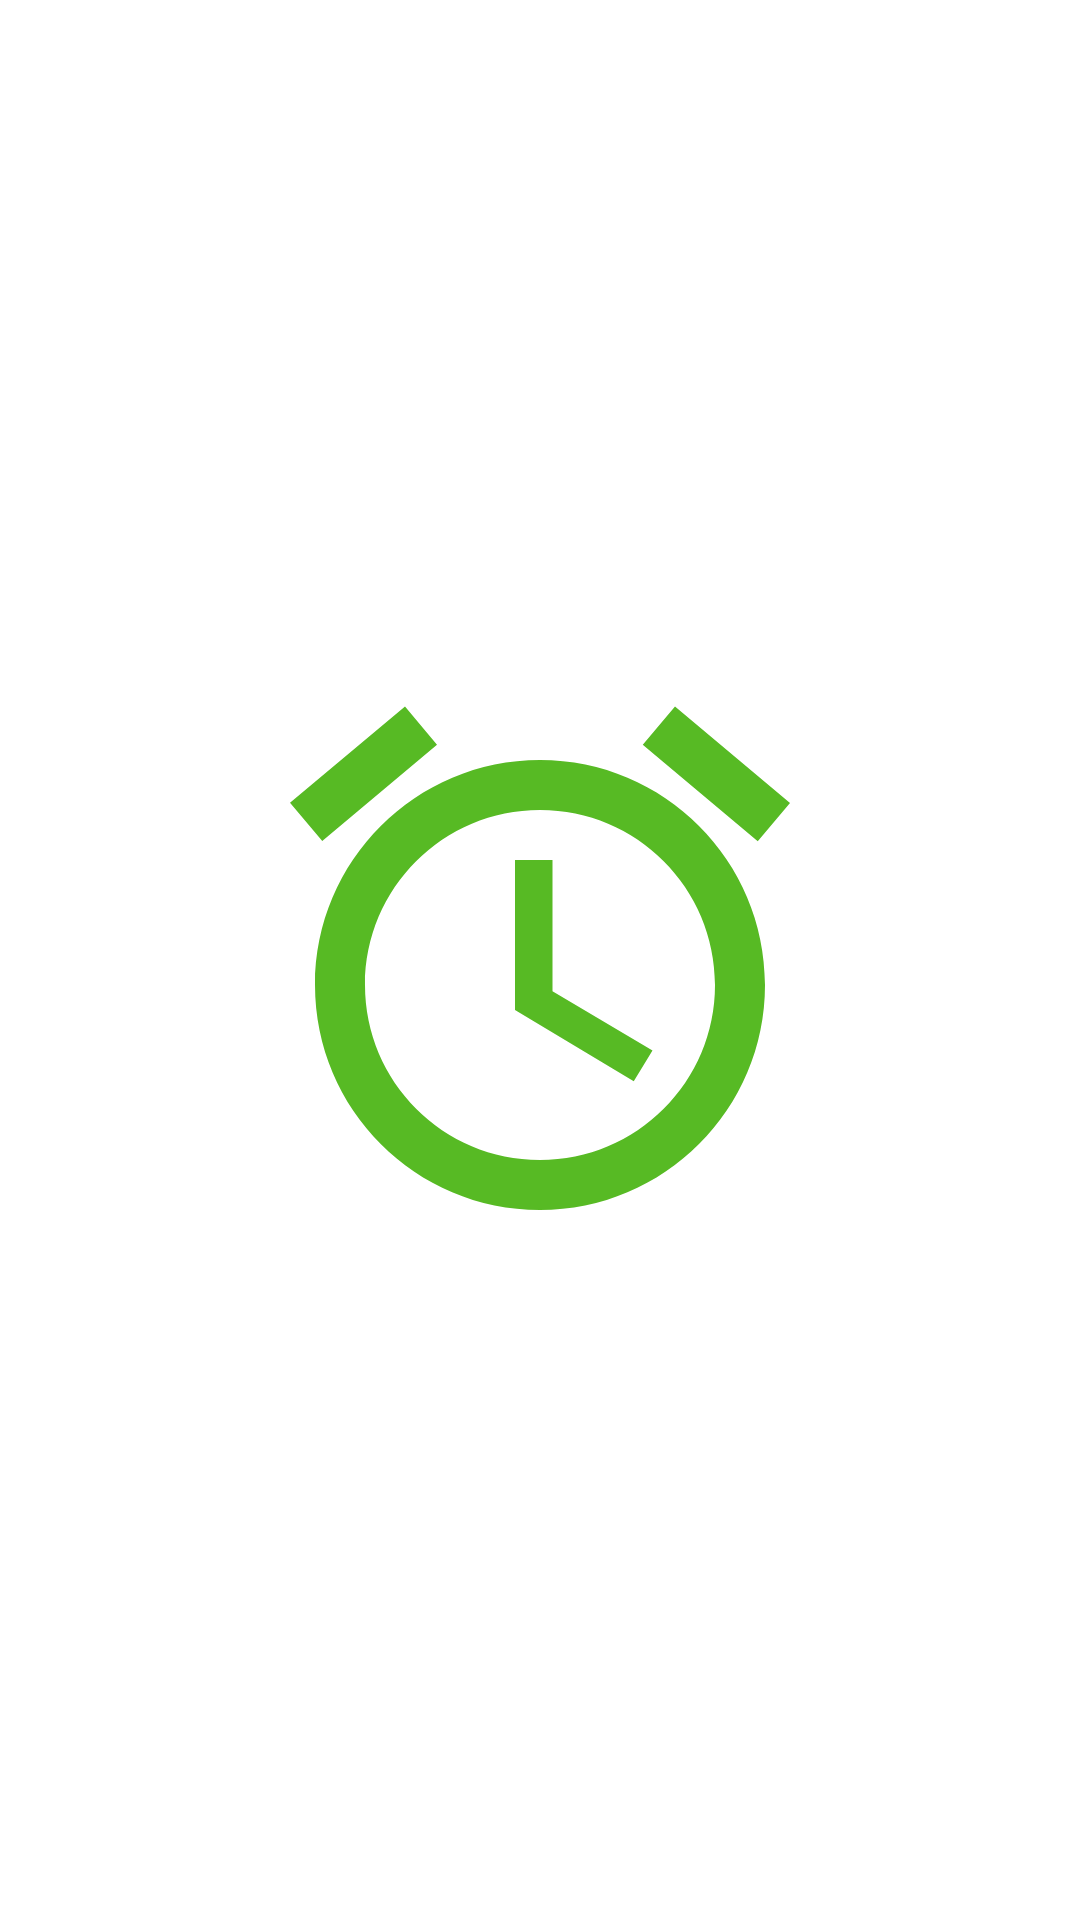

Layout XML and referenced resources for this Android screen:
<!-- AndroidManifest.xml: application theme Theme.Remindur -->
<!-- res/layout/activity_splash.xml -->
<?xml version="1.0" encoding="utf-8"?>
<RelativeLayout xmlns:android="http://schemas.android.com/apk/res/android"
    android:layout_height="match_parent"
    android:layout_width="match_parent"
    android:background="@android:color/white">

    <ImageView
        android:layout_width="200dp"
        android:layout_height="200dp"
        android:layout_centerInParent="true"
        android:src="@drawable/ic_logo"/>
</RelativeLayout>
<!-- resources referenced by this layout -->
<resources>
  <!-- drawable ic_logo (drawable) -->
  <vector android:height="50dp" android:tint="#57BA24"
      android:viewportHeight="24" android:viewportWidth="24"
      android:width="50dp" xmlns:android="http://schemas.android.com/apk/res/android">
      <path android:fillColor="@android:color/white" android:pathData="M22,5.72l-4.6,-3.86 -1.29,1.53 4.6,3.86L22,5.72zM7.88,3.39L6.6,1.86 2,5.71l1.29,1.53 4.59,-3.85zM12.5,8L11,8v6l4.75,2.85 0.75,-1.23 -4,-2.37L12.5,8zM12,4c-4.97,0 -9,4.03 -9,9s4.02,9 9,9c4.97,0 9,-4.03 9,-9s-4.03,-9 -9,-9zM12,20c-3.87,0 -7,-3.13 -7,-7s3.13,-7 7,-7 7,3.13 7,7 -3.13,7 -7,7z"/>
  </vector>
  <style name="Theme.Remindur" parent="Theme.MaterialComponents.DayNight.DarkActionBar">
          
          <item name="colorPrimary">@color/purple_500</item>
          <item name="colorPrimaryVariant">@color/purple_700</item>
          <item name="colorOnPrimary">@color/white</item>
          
          <item name="colorSecondary">@color/teal_200</item>
          <item name="colorSecondaryVariant">@color/teal_700</item>
          <item name="colorOnSecondary">@color/black</item>
          
          <item name="android:statusBarColor" tools:targetApi="l">?attr/colorPrimaryVariant</item>
          
      </style>
  <!-- not gathered from this repository: default colours our renderer supplied (Android Studio template values) -->
  <color name="purple_500">#FF6200EE</color>
  <color name="purple_700">#FF3700B3</color>
  <color name="teal_200">#FF03DAC5</color>
  <color name="teal_700">#FF018786</color>
  <color name="black">#FF000000</color>
  <color name="white">#FFFFFFFF</color>
</resources>
